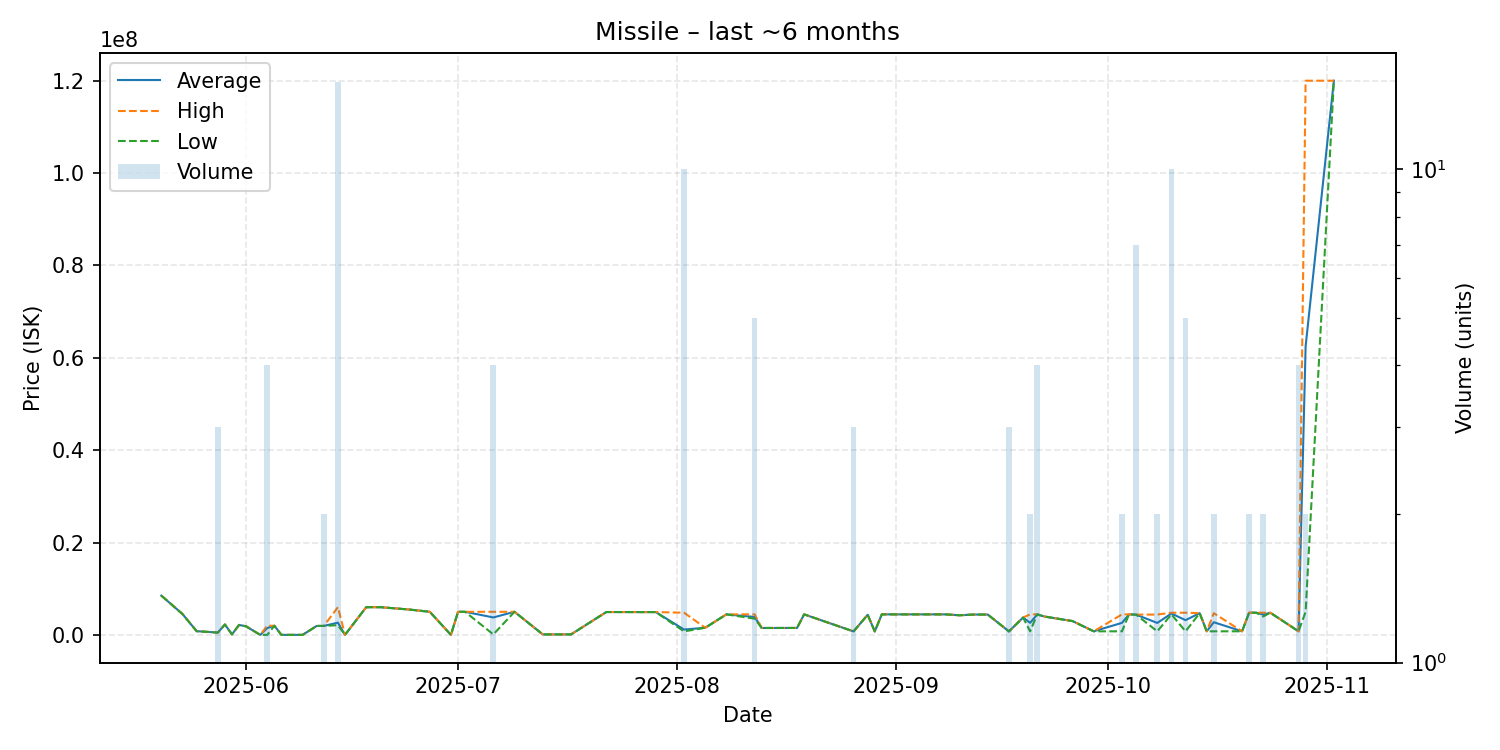

The data file committed next to this chart (first rows):
date, average, highest, lowest, order_count, volume
2025-05-20, 8500000, 8500000, 8500000, 1, 1
2025-05-23, 4500000, 4500000, 4500000, 1, 1
2025-05-25, 800000, 800000, 800000, 1, 1
2025-05-28, 500000, 500000, 500000, 1, 3
2025-05-29, 2248000, 2248000, 2248000, 1, 1
2025-05-30, 100000, 100000, 100000, 1, 1
2025-05-31, 2150000, 2150000, 2150000, 1, 1
2025-06-01, 1850000, 1850000, 1850000, 1, 1
2025-06-03, 1003, 1003, 1003, 1, 1
2025-06-04, 1488751, 1989000, 1003, 4, 4
2025-06-05, 1975000, 1975000, 1975000, 1, 1
2025-06-06, 1003, 1003, 1003, 1, 1
2025-06-09, 1006, 1006, 1006, 1, 1
2025-06-11, 1934000, 1934000, 1934000, 1, 1
2025-06-12, 1935000, 1935000, 1935000, 1, 2
2025-06-14, 2645000, 6000000, 2100000, 7, 15
2025-06-15, 1012, 1012, 1012, 1, 1
2025-06-18, 5990000, 5990000, 5990000, 1, 1
2025-06-19, 5999000, 5999000, 5999000, 1, 1
2025-06-20, 5999000, 5999000, 5999000, 1, 1
2025-06-24, 5500000, 5500000, 5500000, 1, 1
2025-06-27, 5000000, 5000000, 5000000, 1, 1
2025-06-30, 1018, 1018, 1018, 1, 1
2025-07-01, 4990000, 4990000, 4990000, 1, 1
2025-07-02, 5000000, 5000000, 5000000, 1, 1
2025-07-06, 3773500, 4998000, 100000, 2, 4
2025-07-09, 4998000, 4998000, 4998000, 1, 1
2025-07-13, 100000, 100000, 100000, 1, 1
2025-07-17, 100100, 100100, 100100, 1, 1
2025-07-22, 4948000, 4948000, 4948000, 1, 1
2025-07-28, 4935000, 4935000, 4935000, 1, 1
2025-07-29, 4940000, 4940000, 4940000, 1, 1
2025-08-02, 1155110, 4800000, 750100, 4, 10
2025-08-05, 1541000, 1541000, 1541000, 1, 1
2025-08-08, 4441000, 4441000, 4441000, 1, 1
2025-08-12, 3876400, 4441000, 3500000, 4, 5
2025-08-13, 1492000, 1492000, 1492000, 1, 1
2025-08-18, 1500000, 1500000, 1500000, 1, 1
2025-08-19, 4441000, 4441000, 4441000, 1, 1
2025-08-26, 750467, 750500, 750400, 2, 3
2025-08-28, 4351000, 4351000, 4351000, 1, 1
2025-08-29, 750400, 750400, 750400, 1, 1
2025-08-30, 4441000, 4441000, 4441000, 1, 1
2025-09-07, 4440000, 4440000, 4440000, 1, 1
2025-09-08, 4440000, 4440000, 4440000, 1, 1
2025-09-10, 4248000, 4248000, 4248000, 1, 1
2025-09-12, 4399000, 4399000, 4399000, 1, 1
2025-09-13, 4400000, 4400000, 4400000, 1, 1
2025-09-14, 4400000, 4400000, 4400000, 1, 1
2025-09-17, 751300, 751300, 751300, 2, 3
2025-09-19, 3752000, 3752000, 3752000, 1, 1
2025-09-20, 2605000, 4441000, 769000, 2, 2
2025-09-21, 4441000, 4441000, 4441000, 3, 4
2025-09-22, 3979000, 3979000, 3979000, 1, 1
2025-09-26, 2990000, 2990000, 2990000, 1, 1
2025-09-29, 769100, 769100, 769100, 1, 1
2025-10-03, 2604600, 4440000, 769200, 2, 2
2025-10-04, 4440000, 4440000, 4440000, 1, 1
2025-10-05, 4381429, 4390000, 4370000, 6, 7
2025-10-08, 2584600, 4400000, 769200, 2, 2
... 13 more rows
